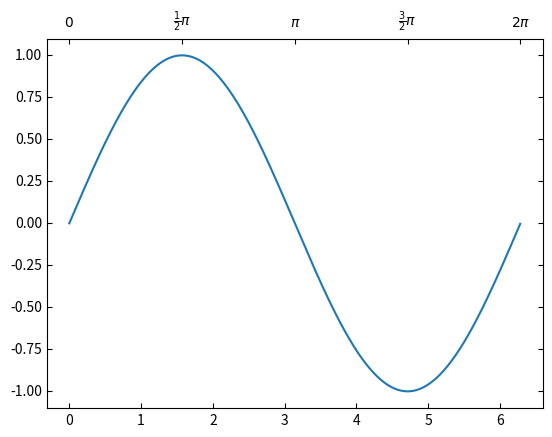

The script that saved this image:
import matplotlib.pyplot as plt
from mpl_toolkits.axes_grid1 import host_subplot
import mpl_toolkits.axisartist as AA
import numpy as np

ax = host_subplot(111, axes_class=AA.Axes)
xx = np.arange(0, 2*np.pi, 0.01)
ax.plot(xx, np.sin(xx))

ax2 = ax.twin()  # ax2 is responsible for "top" axis and "right" axis
ax2.set_xticks([0., .5*np.pi, np.pi, 1.5*np.pi, 2*np.pi])
ax2.set_xticklabels(["$0$", r"$\frac{1}{2}\pi$",
                     r"$\pi$", r"$\frac{3}{2}\pi$", r"$2\pi$"])

ax2.axis["right"].major_ticklabels.set_visible(False)
ax2.axis["top"].major_ticklabels.set_visible(True)

plt.draw()
plt.show()
